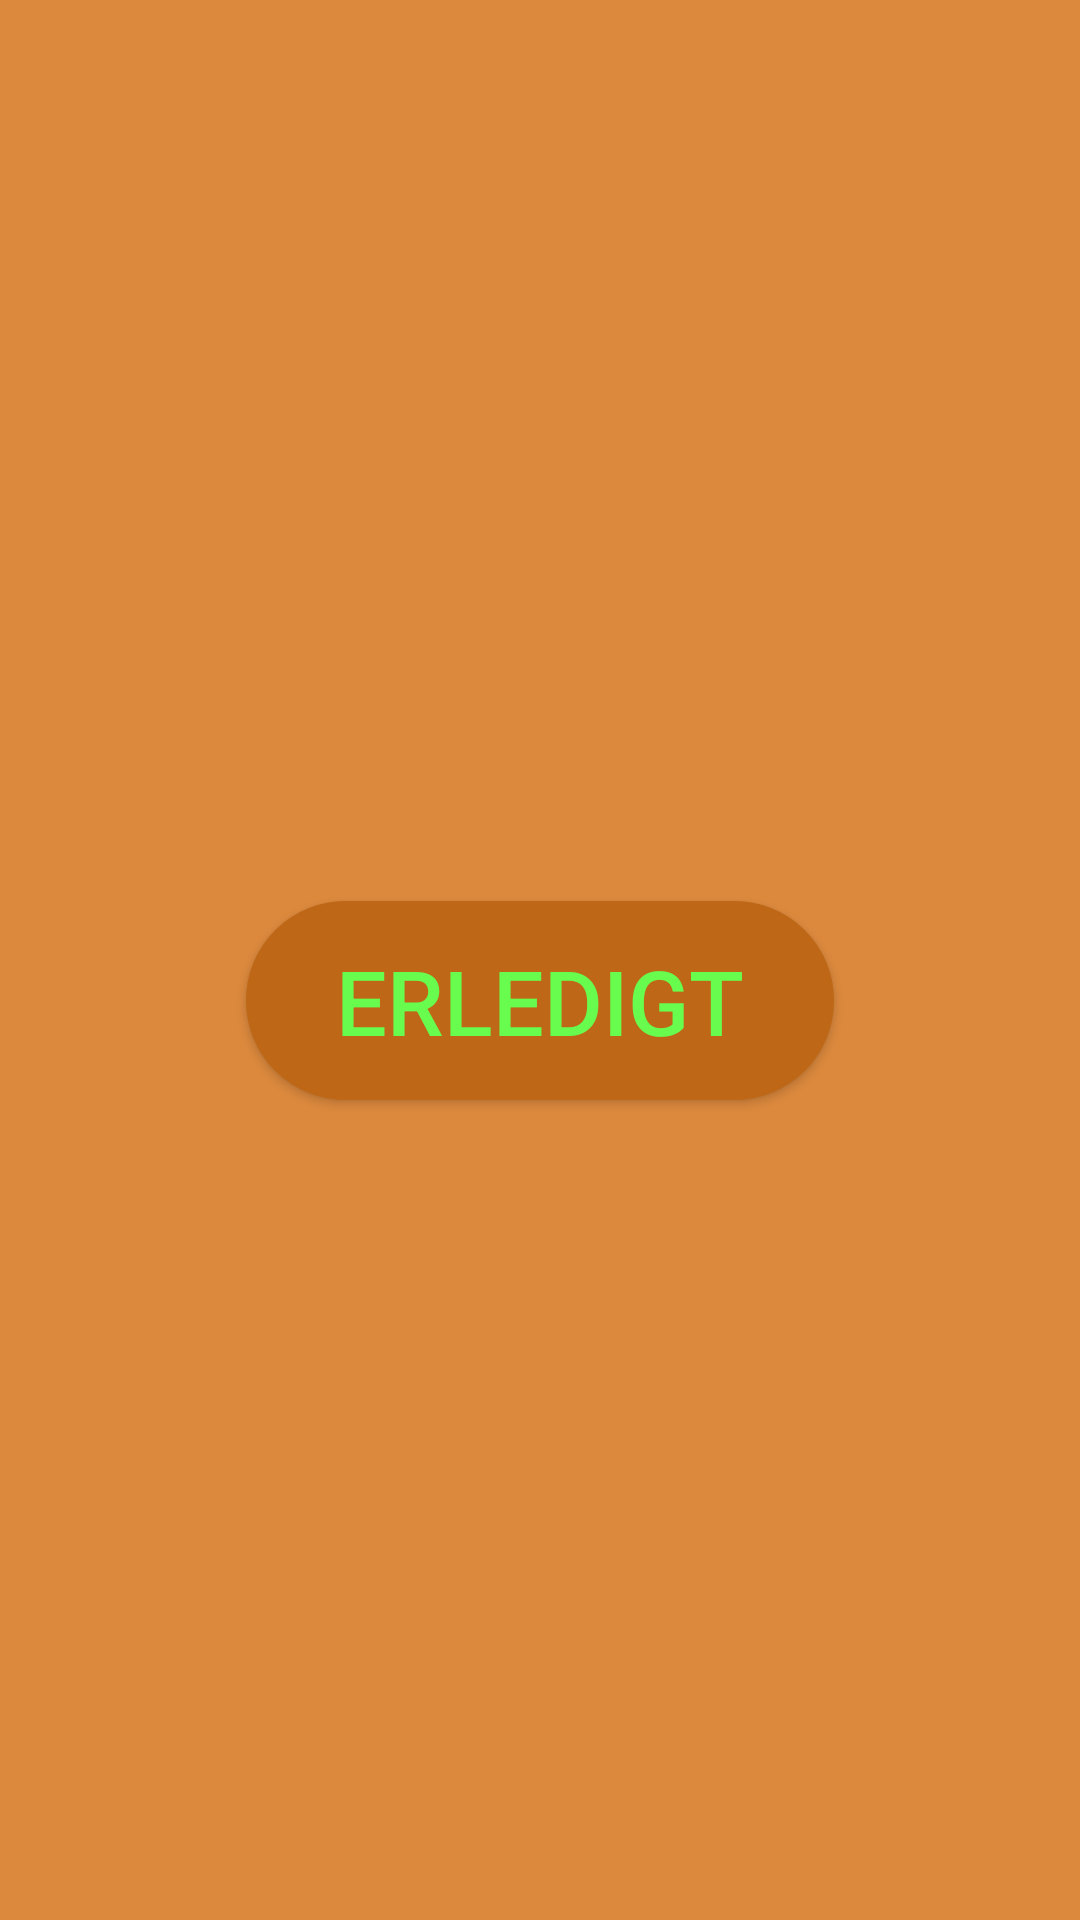

Layout XML and referenced resources for this Android screen:
<!-- AndroidManifest.xml: application theme AppTheme -->
<!-- res/layout/anzeige.xml -->
<?xml version="1.0" encoding="utf-8"?>
<RelativeLayout xmlns:android="http://schemas.android.com/apk/res/android"
    android:id="@+id/back3"
    android:layout_width="wrap_content"
    android:layout_height="wrap_content"
    android:background="@color/brown"
    android:padding="10dp"
    android:gravity="center">

        <TextView
            android:id="@+id/textView8"
            android:layout_width="wrap_content"
            android:layout_height="wrap_content"
            android:layout_alignParentTop="true"
            android:layout_centerHorizontal="true"
            android:isScrollContainer="true"
            android:maxHeight="200dp"
            android:scrollbarSize="2dp"
            android:scrollbarThumbVertical="@android:color/darker_gray"
            android:scrollbars="vertical"
            android:textAlignment="center"
            android:textColor="@android:color/black"
            android:textSize="20sp" />

        <Button
            android:id="@+id/button10"
            android:layout_width="wrap_content"
            android:layout_height="wrap_content"
            android:layout_below="@+id/textView8"
            android:layout_centerHorizontal="true"
            android:background="@drawable/button"
            android:text="Erledigt"
            android:textColor="@color/wahrheit"
            android:textSize="30sp" />


</RelativeLayout>
<!-- resources referenced by this layout -->
<resources>
  <color name="brown">#dc893d</color>
  <color name="wahrheit">#68fc4e</color>
  <!-- drawable button (drawable) -->
  <?xml version="1.0" encoding="utf-8"?>
  <selector xmlns:android="http://schemas.android.com/apk/res/android">
  <item>
      <shape>
          <solid android:color="#FFBE6716"/>
          <stroke android:width="1dp" android:color="#FFBE6716"/>
          <corners android:radius="100dp"/>
          <padding android:bottom="13dp" android:left="30dp" android:right="30dp" android:top="13dp"/>
  
      </shape>
  </item>
  </selector>
  <style name="AppTheme" parent="Theme.AppCompat">
          
          <item name="android:windowNoTitle">true</item>
          <item name="android:windowActionBar">false</item>
          <item name="android:windowFullscreen">true</item>
          <item name="colorPrimary">@color/colorAccent</item>
          <item name="colorPrimaryDark">@color/colorPrimaryDark</item>
          <item name="colorAccent">@color/colorAccent</item>
          <item name="android:textColor">#000000</item>
      </style>
  <color name="colorAccent">#BFDC893D</color>
  <color name="colorPrimaryDark">#BFDC893D</color>
</resources>
